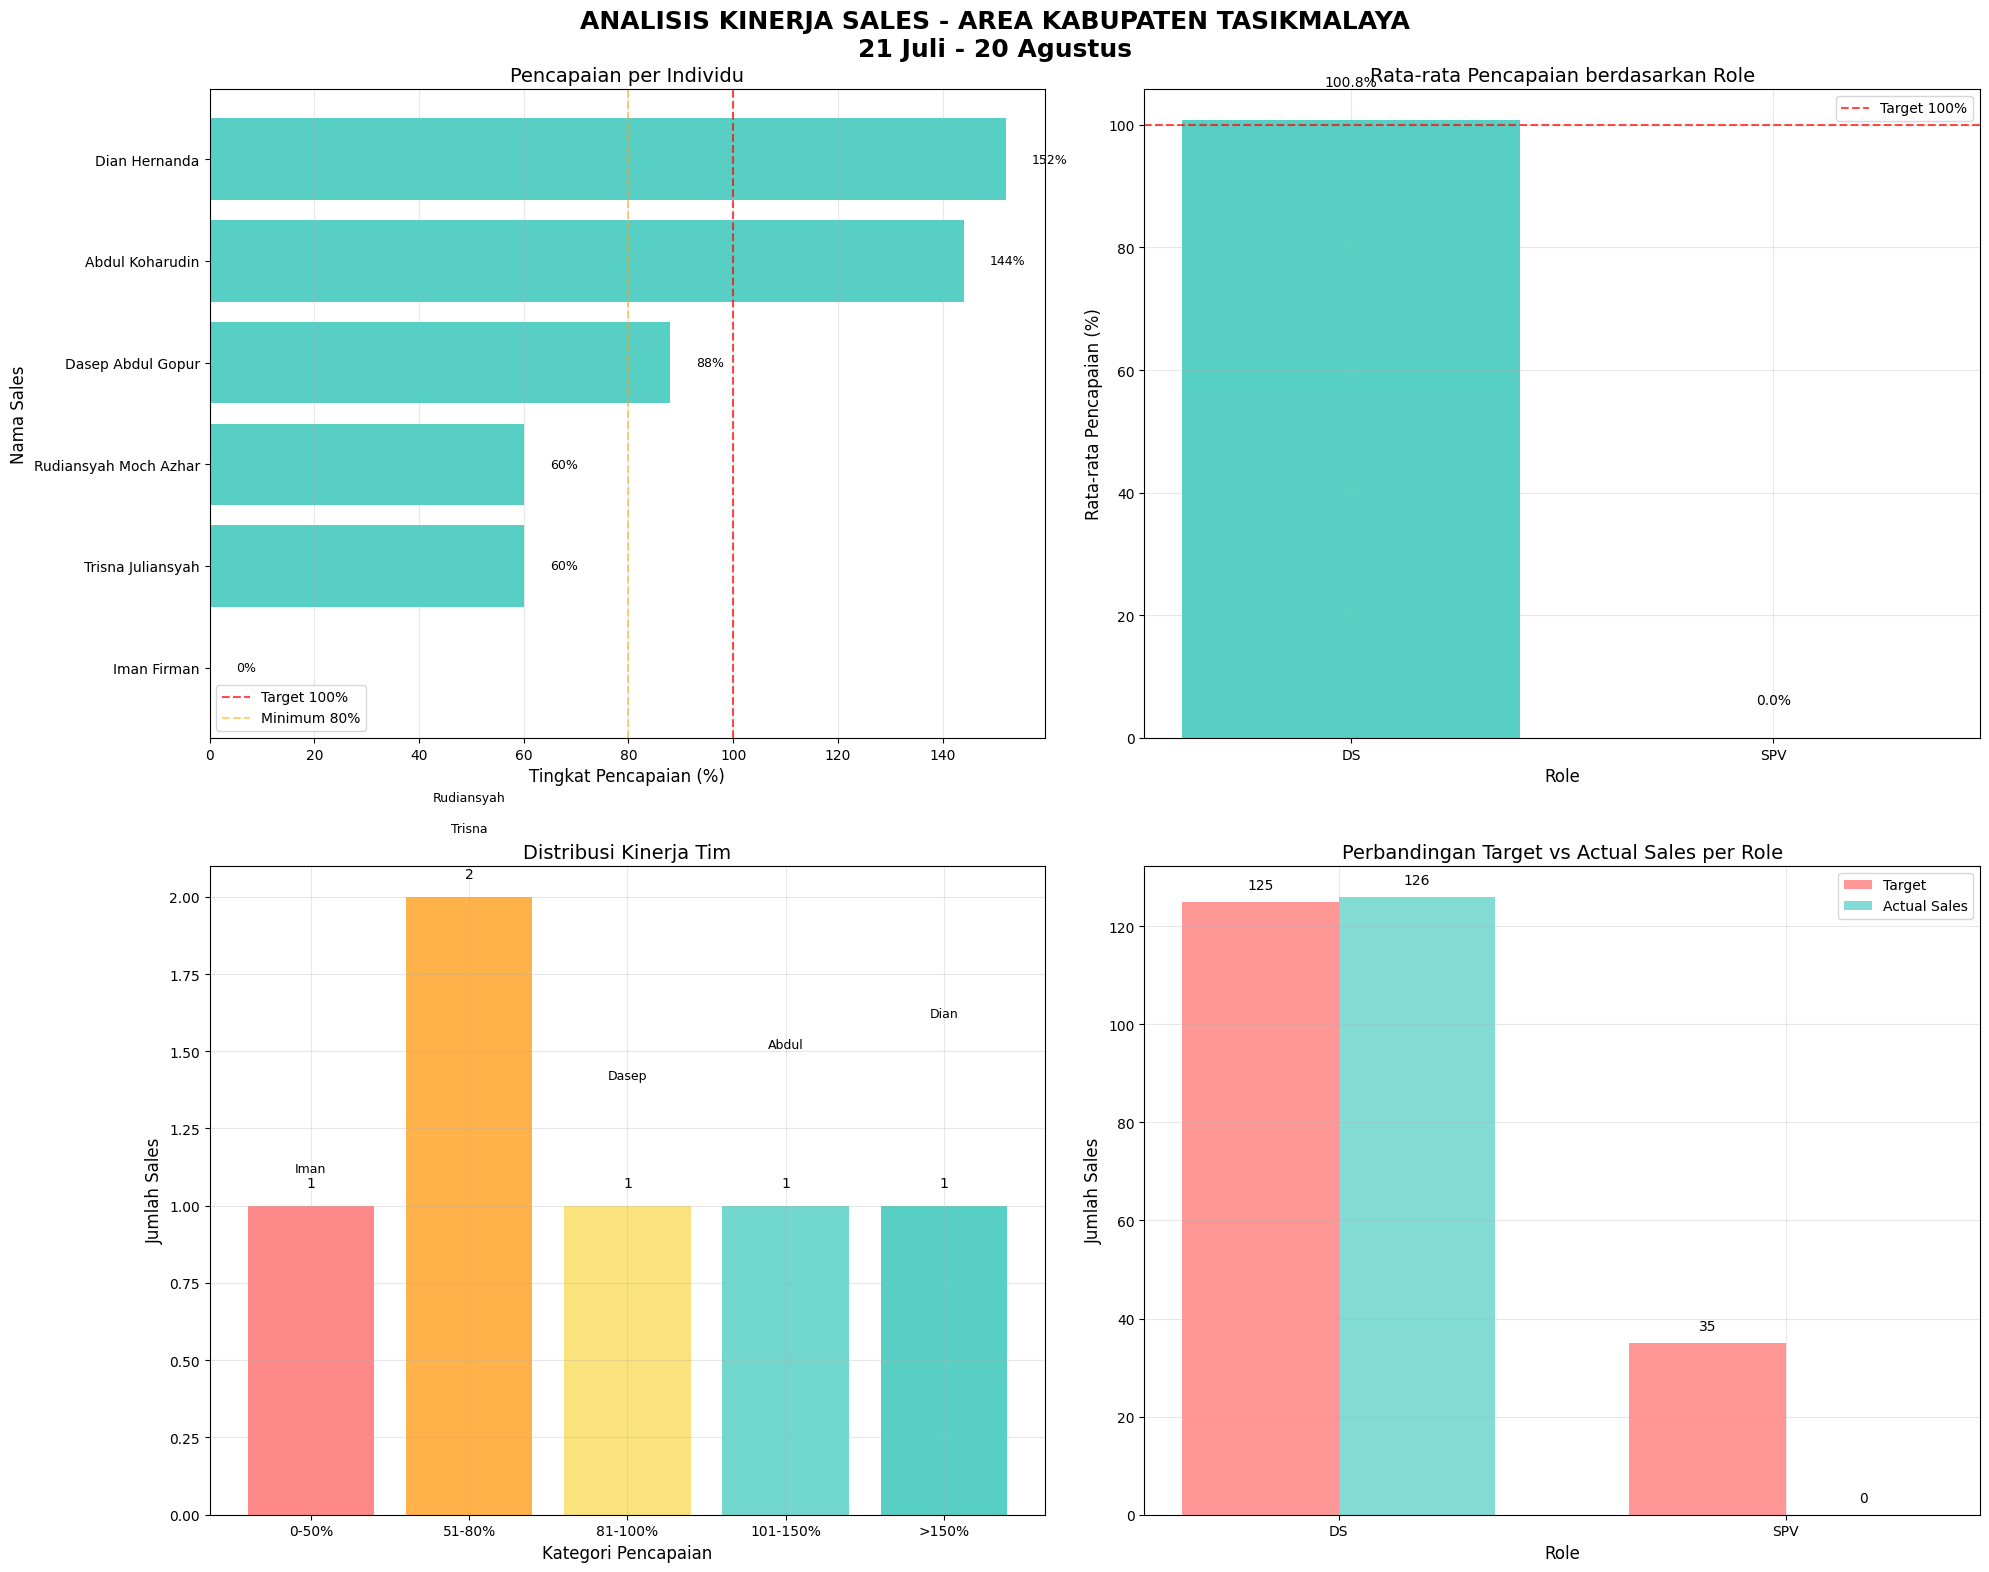

This chart was generated by the following Python code:
import pandas as pd
import matplotlib.pyplot as plt
import numpy as np
import seaborn as sns
from matplotlib.ticker import PercentFormatter

# Set style
plt.style.use('default')
sns.set_palette("Set2")

# Data sales team Kabupaten Tasikmalaya
sales_data = {
    'NAMA_DS': ['Iman Firman', 'Dian Hernanda', 'Trisna Juliansyah', 
                'Abdul Koharudin', 'Dasep Abdul Gopur', 'Rudiansyah Moch Azhar'],
    'GRADE': ['SPV', 'DS', 'DS', 'DS', 'DS', 'DS'],
    'TARGET': [35, 25, 25, 25, 25, 25],
    'SALES': [0, 38, 15, 36, 22, 15],
    'MINUS_PLUS': [-35, 13, -10, 11, -3, -10],
    'PERSENTASE': [0, 152, 60, 144, 88, 60]
}

df = pd.DataFrame(sales_data)

# Calculate additional metrics
df['ACHIEVEMENT_RATE'] = (df['SALES'] / df['TARGET']) * 100
df['SHORTFALL'] = df['TARGET'] - df['SALES']

# Sort by achievement rate (lowest to highest)
df = df.sort_values('ACHIEVEMENT_RATE', ascending=True)

# Calculate average achievement by role
role_avg = df.groupby('GRADE')['ACHIEVEMENT_RATE'].mean().reset_index()
role_avg.columns = ['GRADE', 'AVG_ACHIEVEMENT']

# Display the dataframe
print("SALES PERFORMANCE DATA - KABUPATEN TASIKMALAYA AREA")
print("21 Juli - 20 Agustus")
print("="*70)
print(df[['NAMA_DS', 'GRADE', 'TARGET', 'SALES', 'ACHIEVEMENT_RATE']].to_string(index=False))
print("="*70)
print(f"TOTAL TARGET: {df['TARGET'].sum()}")
print(f"TOTAL SALES: {df['SALES'].sum()}")
print(f"TOTAL SHORTFALL: {df['SHORTFALL'].sum()}")
print(f"OVERALL ACHIEVEMENT RATE: {(df['SALES'].sum()/df['TARGET'].sum())*100:.1f}%")

# Create visualizations
fig = plt.figure(figsize=(20, 16))
fig.suptitle('ANALISIS KINERJA SALES - AREA KABUPATEN TASIKMALAYA\n21 Juli - 20 Agustus', 
             fontsize=18, fontweight='bold', y=0.98)

# 1. Pencapaian per Individu (Horizontal Bar Chart)
ax1 = plt.subplot(2, 2, 1)
colors = ['#FF9F1C' if grade == 'SPV' else '#2EC4B6' for grade in df['GRADE']]

# Create horizontal bars
bars = ax1.barh(df['NAMA_DS'], df['ACHIEVEMENT_RATE'], color=colors, alpha=0.8)
ax1.set_title('Pencapaian per Individu', fontsize=14)
ax1.set_xlabel('Tingkat Pencapaian (%)', fontsize=12)
ax1.set_ylabel('Nama Sales', fontsize=12)
ax1.axvline(x=100, color='red', linestyle='--', alpha=0.7, label='Target 100%')
ax1.axvline(x=80, color='orange', linestyle='--', alpha=0.5, label='Minimum 80%')
ax1.legend()
ax1.grid(True, alpha=0.3, axis='x')

# Add value labels on bars
for bar in bars:
    width = bar.get_width()
    ax1.text(width + 5, bar.get_y() + bar.get_height()/2,
             f'{width:.0f}%', ha='left', va='center', fontsize=9)

# 2. Rata-rata Pencapaian berdasarkan Role (Grouped Bar Chart)
ax2 = plt.subplot(2, 2, 2)
roles = role_avg['GRADE']
avg_values = role_avg['AVG_ACHIEVEMENT']

colors_role = ['#FF9F1C' if role == 'SPV' else '#2EC4B6' for role in roles]
bars2 = ax2.bar(roles, avg_values, color=colors_role, alpha=0.8)
ax2.set_title('Rata-rata Pencapaian berdasarkan Role', fontsize=14)
ax2.set_ylabel('Rata-rata Pencapaian (%)', fontsize=12)
ax2.set_xlabel('Role', fontsize=12)
ax2.axhline(y=100, color='red', linestyle='--', alpha=0.7, label='Target 100%')
ax2.legend()
ax2.grid(True, alpha=0.3)

# Add value labels on bars
for bar in bars2:
    height = bar.get_height()
    ax2.text(bar.get_x() + bar.get_width()/2., height + 5,
             f'{height:.1f}%', ha='center', va='bottom')

# 3. Distribusi Kinerja Tim
ax3 = plt.subplot(2, 2, 3)

# Create performance categories
bins = [0, 50, 80, 100, 150, 200]
labels = ['0-50%', '51-80%', '81-100%', '101-150%', '>150%']
df['PERFORMANCE_CAT'] = pd.cut(df['ACHIEVEMENT_RATE'], bins=bins, labels=labels, right=False)

# Count number of people in each category
performance_dist = df['PERFORMANCE_CAT'].value_counts().sort_index()

# Create bar chart for performance distribution
bars3 = ax3.bar(performance_dist.index, performance_dist.values, 
                color=['#FF6B6B', '#FF9F1C', '#F9DC5C', '#4ECDC4', '#2EC4B6'], 
                alpha=0.8)

ax3.set_title('Distribusi Kinerja Tim', fontsize=14)
ax3.set_xlabel('Kategori Pencapaian', fontsize=12)
ax3.set_ylabel('Jumlah Sales', fontsize=12)
ax3.grid(True, alpha=0.3)

# Add value labels on bars
for bar in bars3:
    height = bar.get_height()
    ax3.text(bar.get_x() + bar.get_width()/2., height + 0.05,
             f'{int(height)}', ha='center', va='bottom')

# Add individual names to the chart
y_offset = 0.1
for i, row in df.iterrows():
    cat_index = list(performance_dist.index).index(str(row['PERFORMANCE_CAT']))
    name_parts = row['NAMA_DS'].split()
    short_name = name_parts[0] if len(name_parts) > 0 else row['NAMA_DS']
    ax3.text(cat_index, performance_dist.values[cat_index] + y_offset, 
             short_name, 
             ha='center', va='bottom', fontsize=9)
    y_offset += 0.1

# 4. Perbandingan Target vs Actual Sales per Role (Grouped Bar Chart)
ax4 = plt.subplot(2, 2, 4)

# Prepare data for grouped bar chart
role_data = df.groupby('GRADE').agg({'TARGET': 'sum', 'SALES': 'sum'}).reset_index()

x = np.arange(len(role_data['GRADE']))
width = 0.35

bars4a = ax4.bar(x - width/2, role_data['TARGET'], width, 
                label='Target', alpha=0.7, color='#FF6B6B')
bars4b = ax4.bar(x + width/2, role_data['SALES'], width, 
                label='Actual Sales', alpha=0.7, color='#4ECDC4')

ax4.set_title('Perbandingan Target vs Actual Sales per Role', fontsize=14)
ax4.set_ylabel('Jumlah Sales', fontsize=12)
ax4.set_xlabel('Role', fontsize=12)
ax4.set_xticks(x)
ax4.set_xticklabels(role_data['GRADE'])
ax4.legend()
ax4.grid(True, alpha=0.3)

# Add value labels on bars
for bars in [bars4a, bars4b]:
    for bar in bars:
        height = bar.get_height()
        ax4.text(bar.get_x() + bar.get_width()/2., height + 2,
                f'{int(height)}', ha='center', va='bottom')

plt.tight_layout()
plt.subplots_adjust(top=0.93)
plt.show()

# Detailed Performance Analysis
print("\n" + "="*70)
print("ANALISIS DETAIL KINERJA")
print("="*70)

# Individual performance analysis
print("\n1. ANALISIS PER INDIVIDU:")
print("-" * 50)
for index, row in df.iterrows():
    if row['ACHIEVEMENT_RATE'] == 0:
        status = "KRITIS (0%)"
    elif row['ACHIEVEMENT_RATE'] < 50:
        status = "BURUK"
    elif row['ACHIEVEMENT_RATE'] < 80:
        status = "PERLU PERBAIKAN"
    elif row['ACHIEVEMENT_RATE'] < 100:
        status = "BAIK"
    else:
        status = "EXCELLENT"
    
    name_parts = row['NAMA_DS'].split()
    short_name = name_parts[0] + " " + (name_parts[1][0] + "." if len(name_parts) > 1 else "")
    
    print(f"{short_name.ljust(15)} ({row['GRADE']}): {row['ACHIEVEMENT_RATE']:6.1f}% - {status}")

# Performance distribution analysis
print("\n2. DISTRIBUSI KINERJA TIM:")
print("-" * 50)
for cat in labels:
    count = performance_dist.get(cat, 0)
    print(f"{cat}: {count} orang")

# Role-based analysis
print("\n3. ANALISIS BERDASARKAN ROLE:")
print("-" * 50)
for index, row in role_avg.iterrows():
    print(f"{row['GRADE']}: Rata-rata pencapaian {row['AVG_ACHIEVEMENT']:.1f}%")

# Overall analysis
print("\n4. ANALISIS KESELURUHAN:")
print("-" * 50)
print(f"Total Pencapaian: {df['SALES'].sum()}/{df['TARGET'].sum()} ({df['SALES'].sum()/df['TARGET'].sum()*100:.1f}%)")
print(f"Total Shortfall: {df['SHORTFALL'].sum()} unit")
print("Status: BAIK - Dua performer excellent, tapi SPV perlu perhatian khusus")

print("\n5. REKOMENDASI:")
print("-" * 50)
print("• Fokus pada SPV dengan 0% pencapaian (Iman Firman)")
print("• Coaching untuk 2 DS dengan pencapaian 60% (Trisna, Rudiansyah)")
print("• Replikasi best practices dari top performers (Dian 152%, Abdul 144%)")
print("• Evaluasi target untuk SPV yang mungkin tidak realistis")
print("• Dukungan untuk Dasep yang hampir mencapai target (88%)")
print("• Reward untuk DS dengan pencapaian excellent (>100%)")